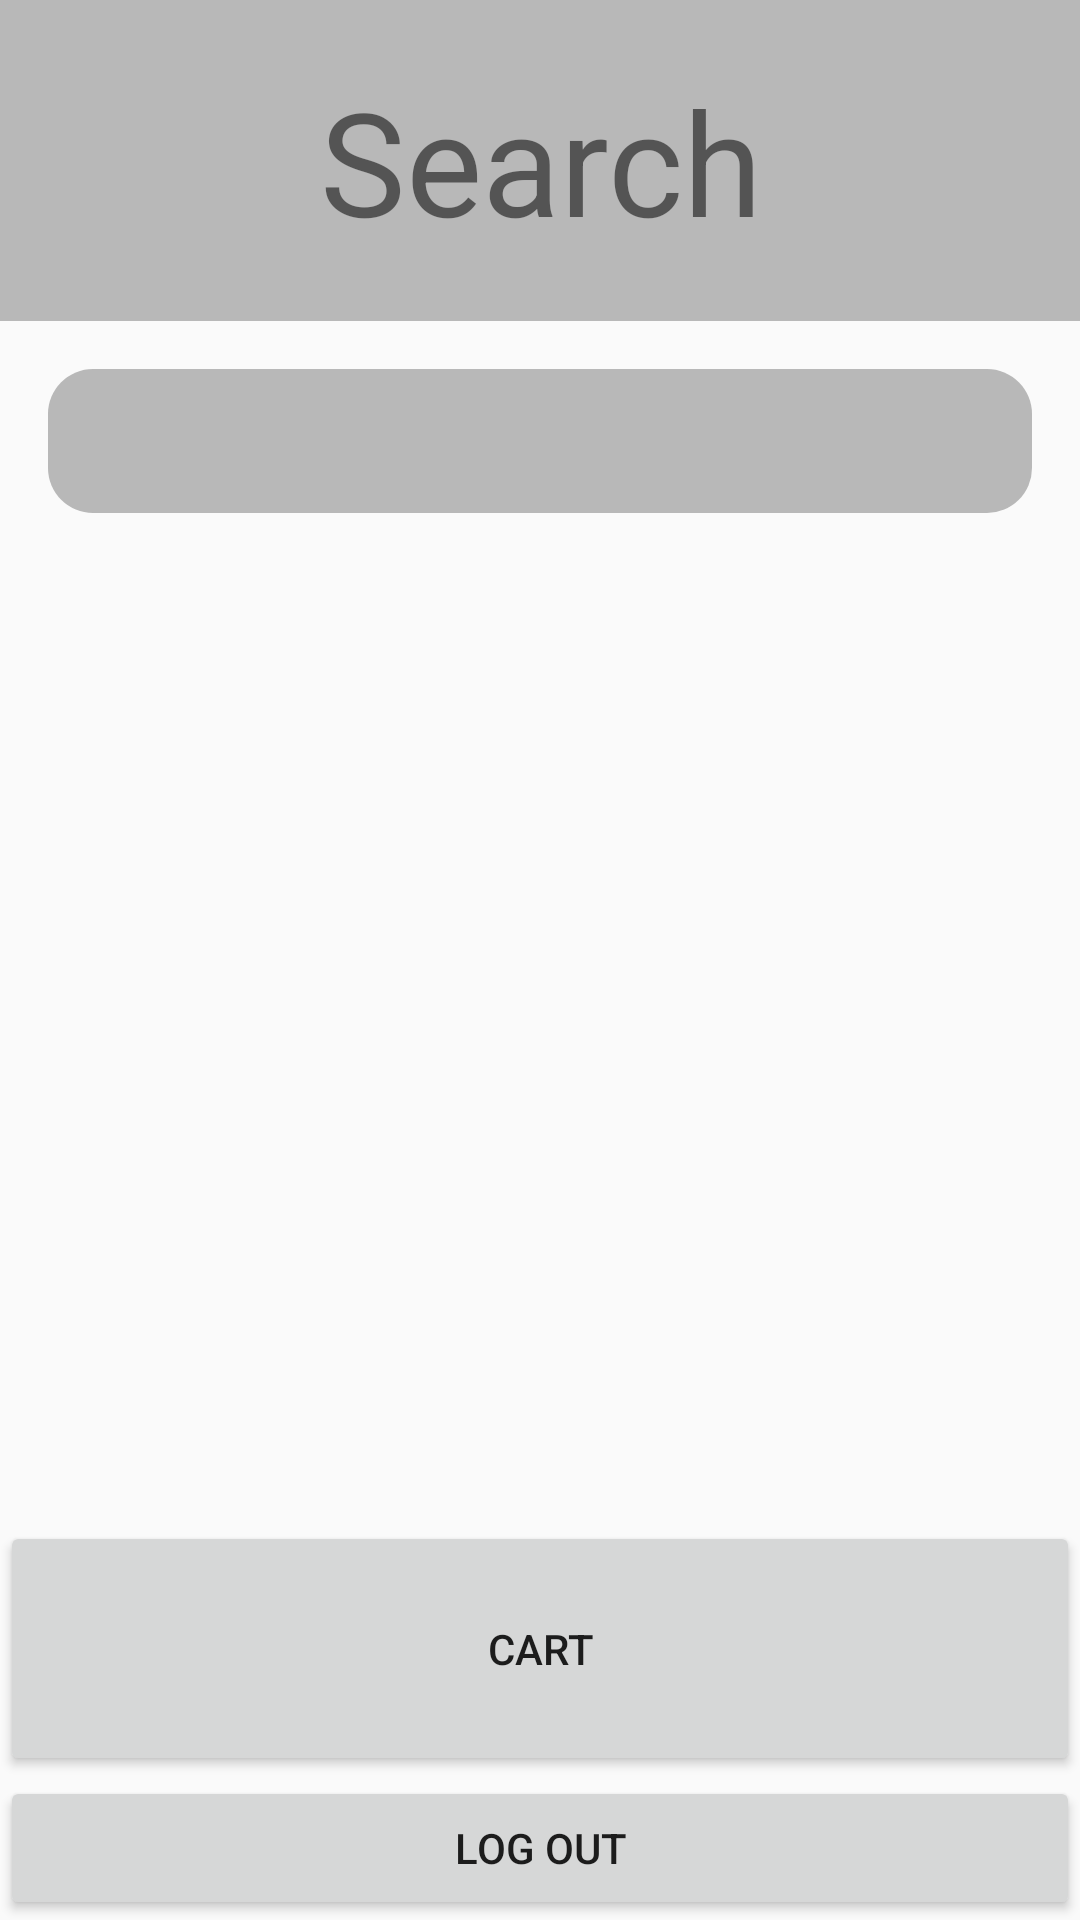

This screen was rendered from an Android layout file. Write that file and the resources it references.
<!-- AndroidManifest.xml: activity theme Theme.ActiviesAndViews -->
<!-- res/layout/search.xml -->
<?xml version="1.0" encoding="utf-8"?>
<androidx.constraintlayout.widget.ConstraintLayout xmlns:android="http://schemas.android.com/apk/res/android"
    xmlns:app="http://schemas.android.com/apk/res-auto"
    android:id="@+id/linearLayout"
    android:layout_width="match_parent"
    android:layout_height="match_parent">


    <View
        android:id="@+id/BackgroundBox_SearchTitle"
        android:focusable="true"
        android:layout_width="0dp"
        android:layout_height="107dp"
        android:background="#B8B8B8"
        android:visibility="visible"
        app:layout_constraintEnd_toEndOf="parent"
        app:layout_constraintStart_toStartOf="parent"
        app:layout_constraintTop_toTopOf="parent" />

    <TextView
        android:id="@+id/welcomeTextView"
        android:layout_width="0dp"
        android:layout_height="0dp"
        android:gravity="center"
        android:text="@string/TextView_SearchTitle"
        android:textAlignment="center"
        android:textSize="48sp"
        app:layout_constraintBottom_toBottomOf="@+id/BackgroundBox_SearchTitle"
        app:layout_constraintEnd_toEndOf="parent"
        app:layout_constraintStart_toStartOf="@+id/BackgroundBox_SearchTitle"
        app:layout_constraintTop_toTopOf="@+id/BackgroundBox_SearchTitle" />

    <androidx.appcompat.widget.SearchView
        android:id="@+id/search_view"
        android:layout_width="0dp"
        android:layout_height="wrap_content"
        android:layout_marginStart="16dp"
        android:layout_marginTop="16dp"
        android:layout_marginEnd="16dp"
        android:layout_marginBottom="16dp"
        android:background="@drawable/button_roundedcorners_searchbar"
        android:contentDescription="Search Bar "
        app:iconifiedByDefault="false"
        app:layout_constraintBottom_toTopOf="@+id/recycler_view"
        app:layout_constraintEnd_toEndOf="parent"
        app:layout_constraintHorizontal_bias="0.0"
        app:layout_constraintStart_toStartOf="parent"
        app:layout_constraintTop_toBottomOf="@+id/BackgroundBox_SearchTitle" />

    <androidx.recyclerview.widget.RecyclerView
        android:id="@+id/recycler_view"
        android:layout_width="0dp"
        android:layout_height="0dp"
        app:layout_constraintBottom_toTopOf="@+id/cart_button"
        app:layout_constraintEnd_toEndOf="parent"
        app:layout_constraintHorizontal_bias="0.0"
        app:layout_constraintStart_toStartOf="parent"
        app:layout_constraintTop_toBottomOf="@+id/search_view" />

    <Button
        android:id="@+id/logout_button"
        android:layout_width="0dp"
        android:layout_height="wrap_content"
        android:contentDescription="Log Out Button"
        android:text="@string/logout_button_string"
        app:layout_constraintBottom_toBottomOf="parent"
        app:layout_constraintEnd_toEndOf="parent"
        app:layout_constraintStart_toStartOf="parent" />

    <Button
        android:id="@+id/cart_button"
        android:layout_width="0dp"
        android:layout_height="85dp"
        android:contentDescription="Go to Cart Button"
        android:text="@string/cart_button_string"
        app:layout_constraintBottom_toTopOf="@+id/logout_button"
        app:layout_constraintEnd_toEndOf="parent"
        app:layout_constraintStart_toStartOf="parent" />


</androidx.constraintlayout.widget.ConstraintLayout>
<!-- resources referenced by this layout -->
<resources>
  <!-- drawable button_roundedcorners_searchbar (drawable) -->
  <?xml version="1.0" encoding="utf-8"?>
  <shape xmlns:android="http://schemas.android.com/apk/res/android">
      <corners  android:radius="15dp"/>
      <solid android:color="#B8B8B8" />
  </shape>
  <string name="TextView_SearchTitle">Search</string>
  <string name="cart_button_string">Cart</string>
  <string name="logout_button_string">Log Out</string>
  <style name="Theme.ActiviesAndViews" parent="Theme.AppCompat.Light.NoActionBar">
          
          <item name="colorPrimary">@color/primary</item>
          <item name="colorPrimaryDark">@color/primaryDark</item>
          <item name="colorAccent">@color/accent</item>
      </style>
  <color name="primary">#008577</color>
  <color name="primaryDark">#00574B</color>
  <color name="accent">#03A9F4</color>
</resources>
